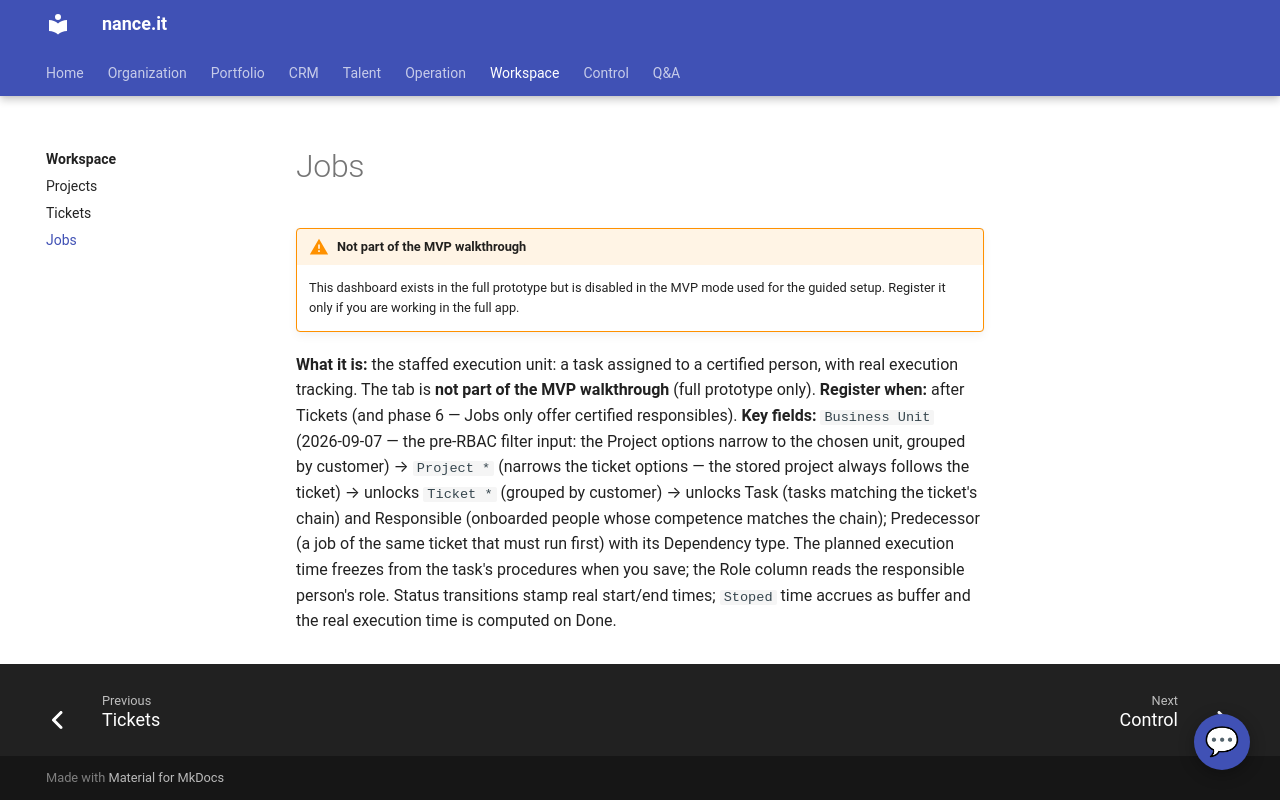

repository: Neun-Design/Nance · page: workspace/jobs/index.html · generator: mkdocs

---
title: "Jobs"
audience: stakeholder
purpose: "Jobs — what it is, when to register one, and its key fields"
---

# Jobs

!!! warning "Not part of the MVP walkthrough"
    This dashboard exists in the full prototype but is disabled in the MVP mode used
    for the guided setup. Register it only if you are working in the full app.

**What it is:** the staffed execution unit: a task assigned to a certified person, with real
execution tracking. The tab is **not part of the MVP walkthrough** (full prototype only).
**Register when:** after Tickets (and phase 6 — Jobs only offer certified responsibles).
**Key fields:** `Business Unit` (2026-09-07 — the pre-RBAC filter input: the Project
options narrow to the chosen unit, grouped by customer) → `Project *` (narrows the ticket
options — the stored project always follows
the ticket) → unlocks `Ticket *` (grouped by customer) → unlocks Task (tasks matching the
ticket's chain) and Responsible (onboarded people whose competence matches the chain);
Predecessor (a job of the same ticket that must run first) with its Dependency type. The
planned execution time freezes from the task's procedures when you save; the Role column
reads the responsible person's role. Status transitions stamp real start/end times; `Stoped`
time accrues as buffer and the real execution time is computed on Done.
